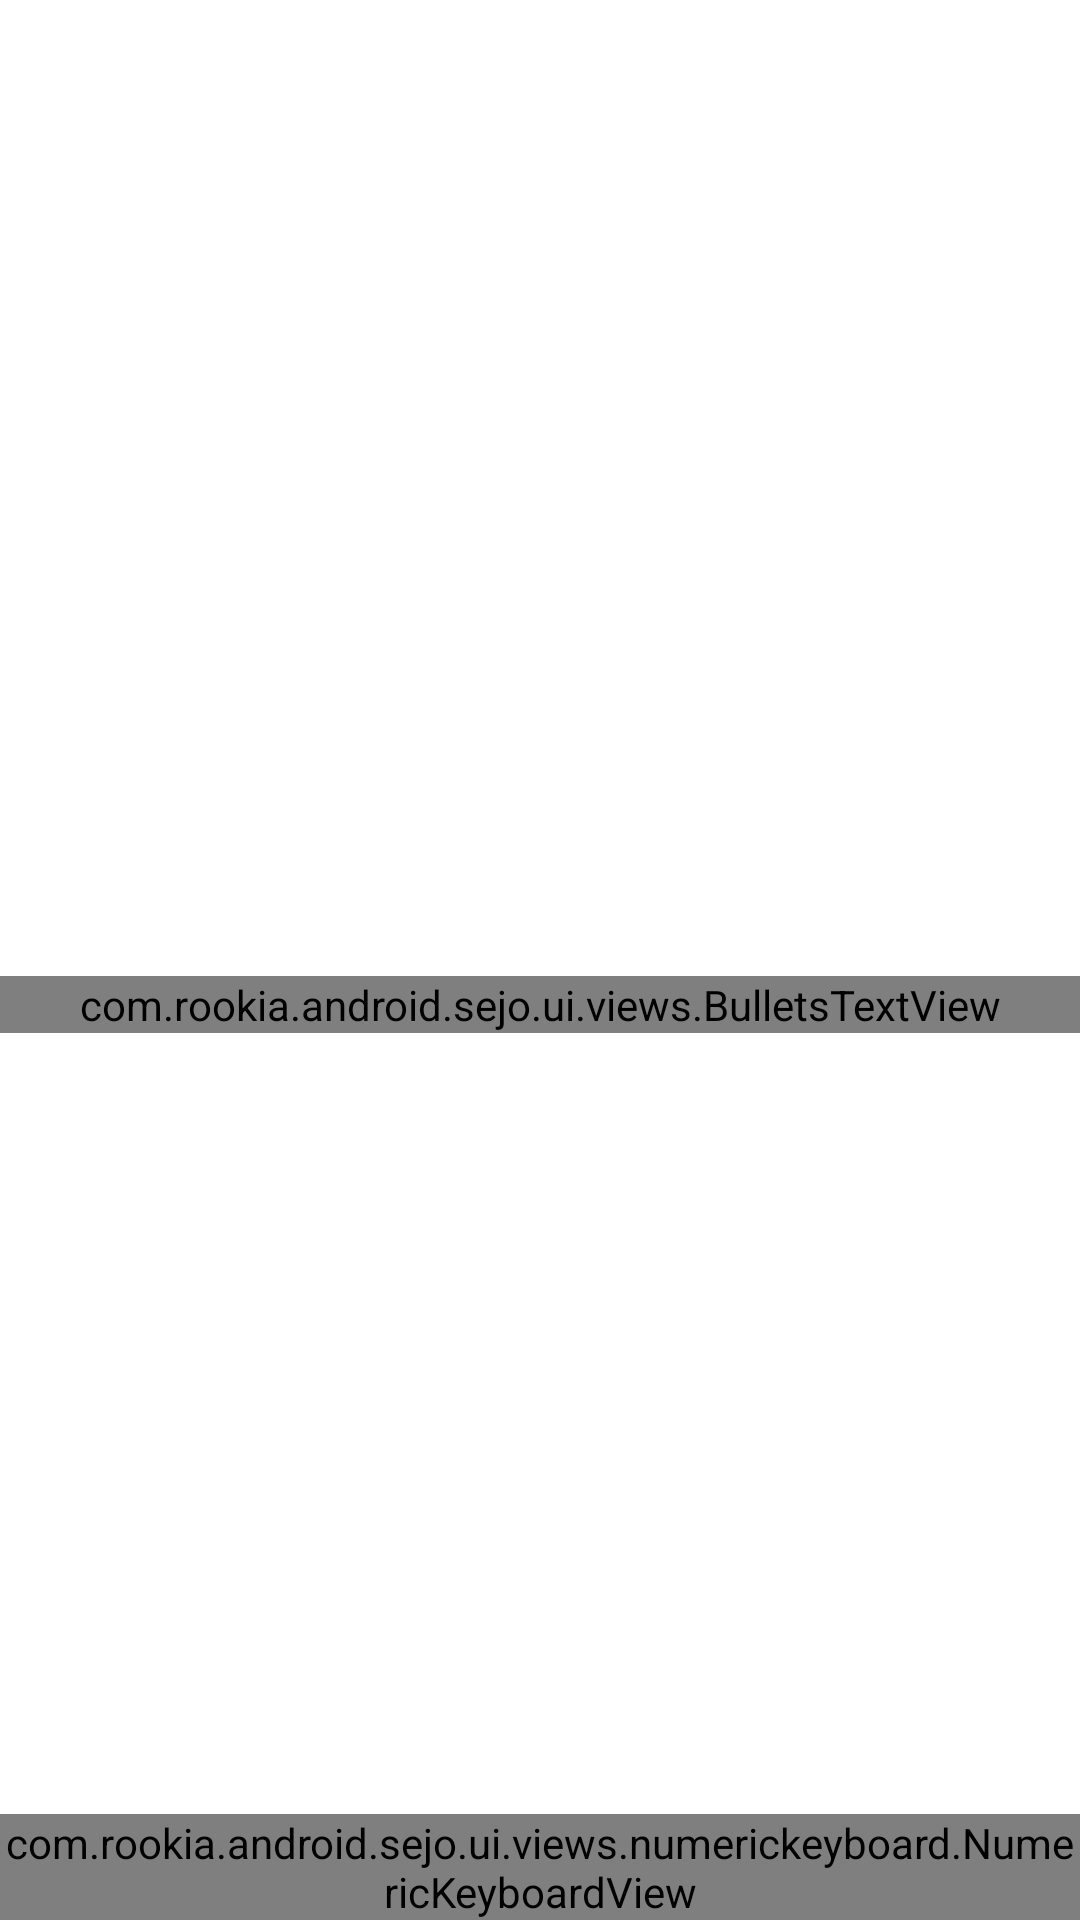

Android layout source for this screen:
<!-- AndroidManifest.xml: application theme AppTheme -->
<!-- res/layout/component_password_with_keyboard.xml -->
<?xml version="1.0" encoding="utf-8"?>
<layout>

    <androidx.constraintlayout.widget.ConstraintLayout xmlns:android="http://schemas.android.com/apk/res/android"
        xmlns:app="http://schemas.android.com/apk/res-auto"
        xmlns:tools="http://schemas.android.com/tools"
        android:layout_width="match_parent"
        android:layout_height="match_parent"
        tools:context=".ui.views.PasswordScreen">

        <TextView
            android:id="@+id/component_password_screen_header"
            style="@style/SimpleTextLabelMediumDark"
            android:layout_width="0dp"
            android:layout_height="wrap_content"
            app:layout_constraintEnd_toEndOf="parent"
            app:layout_constraintStart_toStartOf="parent"
            app:layout_constraintTop_toTopOf="parent"
            android:layout_marginTop="@dimen/default_margin"
            tools:text="Aquí el título" />

        <TextView
            android:id="@+id/component_password_screen_subheader"
            style="@style/SimpleTextLabelSmall"
            android:layout_width="0dp"
            android:layout_height="wrap_content"
            android:layout_marginTop="8dp"
            app:layout_constraintEnd_toEndOf="parent"
            app:layout_constraintStart_toStartOf="parent"
            app:layout_constraintTop_toBottomOf="@+id/component_password_screen_header"
            tools:text="Aquí el subtítulo" />


        <TextView
            android:id="@+id/component_password_screen_subheader_error"
            style="@style/SimpleTextLabelMediumError"
            android:layout_width="0dp"
            android:layout_height="wrap_content"
            android:layout_marginTop="8dp"
            android:layout_marginBottom="8dp"
            android:text="@string/component_password_screen_subheader_error_text"
            android:visibility="gone"
            app:layout_constraintBottom_toTopOf="@id/component_password_screen_bullets"
            app:layout_constraintEnd_toEndOf="parent"
            app:layout_constraintStart_toStartOf="parent"
            tools:visibility="visible" />

        <com.rookia.android.sejo.ui.views.BulletsTextView
            android:id="@+id/component_password_screen_bullets"
            android:layout_width="match_parent"
            android:layout_height="wrap_content"
            app:layout_constraintBottom_toTopOf="@+id/component_password_screen_numeric_keyboard"
            app:layout_constraintTop_toBottomOf="@id/component_password_screen_subheader" />

        <com.rookia.android.sejo.ui.views.numerickeyboard.NumericKeyboardView
            android:id="@+id/component_password_screen_numeric_keyboard"
            android:layout_width="match_parent"
            android:layout_height="wrap_content"
            app:layout_constraintBottom_toBottomOf="parent" />

    </androidx.constraintlayout.widget.ConstraintLayout>
</layout>
<!-- resources referenced by this layout -->
<resources>
  <dimen name="default_margin">16dp</dimen>
  <style name="SimpleTextLabelMediumDark" parent="SimpleTextLabelMedium">
          <item name="android:textColor">@color/grey_500</item>
      </style>
  <style name="SimpleTextLabelMediumError" parent="SimpleTextLabelMedium">
          <item name="android:textColor">@color/red_600</item>
      </style>
  <style name="SimpleTextLabelSmall" parent="SimpleTextLabel">
          <item name="android:textSize">14sp</item>
          <item name="android:textColor">@color/grey_400</item>
      </style>
  <style name="AppTheme" parent="Theme.MaterialComponents.Light.NoActionBar">
          
          <item name="colorOnPrimary">@color/colorPrimary</item>
          <item name="colorPrimaryVariant">@color/colorPrimaryDark</item>
          <item name="colorSecondary">@color/colorAccent</item>
          <item name="colorSecondaryVariant">@color/red_error</item>
          <item name="android:windowLightStatusBar" tools:targetApi="23">true</item>
  
          <item name="bottomSheetDialogTheme">@style/AppBottomSheetDialogTheme</item>
          <item name="windowActionBar">false</item>
          <item name="windowNoTitle">true</item>
          <item name="android:statusBarColor">@android:color/transparent</item>
      </style>
  <style name="SimpleTextLabelMedium" parent="SimpleTextLabel">
          <item name="android:textSize">16sp</item>
          <item name="android:textColor">@color/grey_400</item>
      </style>
  <style name="SimpleTextLabel">
          <item name="android:lineSpacingExtra">6sp</item>
          <item name="android:fontFamily">@font/avertastdperegular</item>
      </style>
  <color name="colorPrimary">@color/yellow_600</color>
  <color name="colorPrimaryDark">@color/yellow_800</color>
  <color name="colorAccent">@color/candy</color>
  <color name="red_error">@color/red_A400</color>
  <style name="AppBottomSheetDialogTheme" parent="Theme.Design.Light.BottomSheetDialog">
          <item name="bottomSheetStyle">@style/AppModalStyle</item>
      </style>
  <color name="candy">#ff0068</color>
  <style name="AppModalStyle" parent="Widget.Design.BottomSheet.Modal">
          <item name="android:background">@drawable/bottom_fragment_background</item>
          <item name="behavior_peekHeight">500dp</item>
      </style>
</resources>
